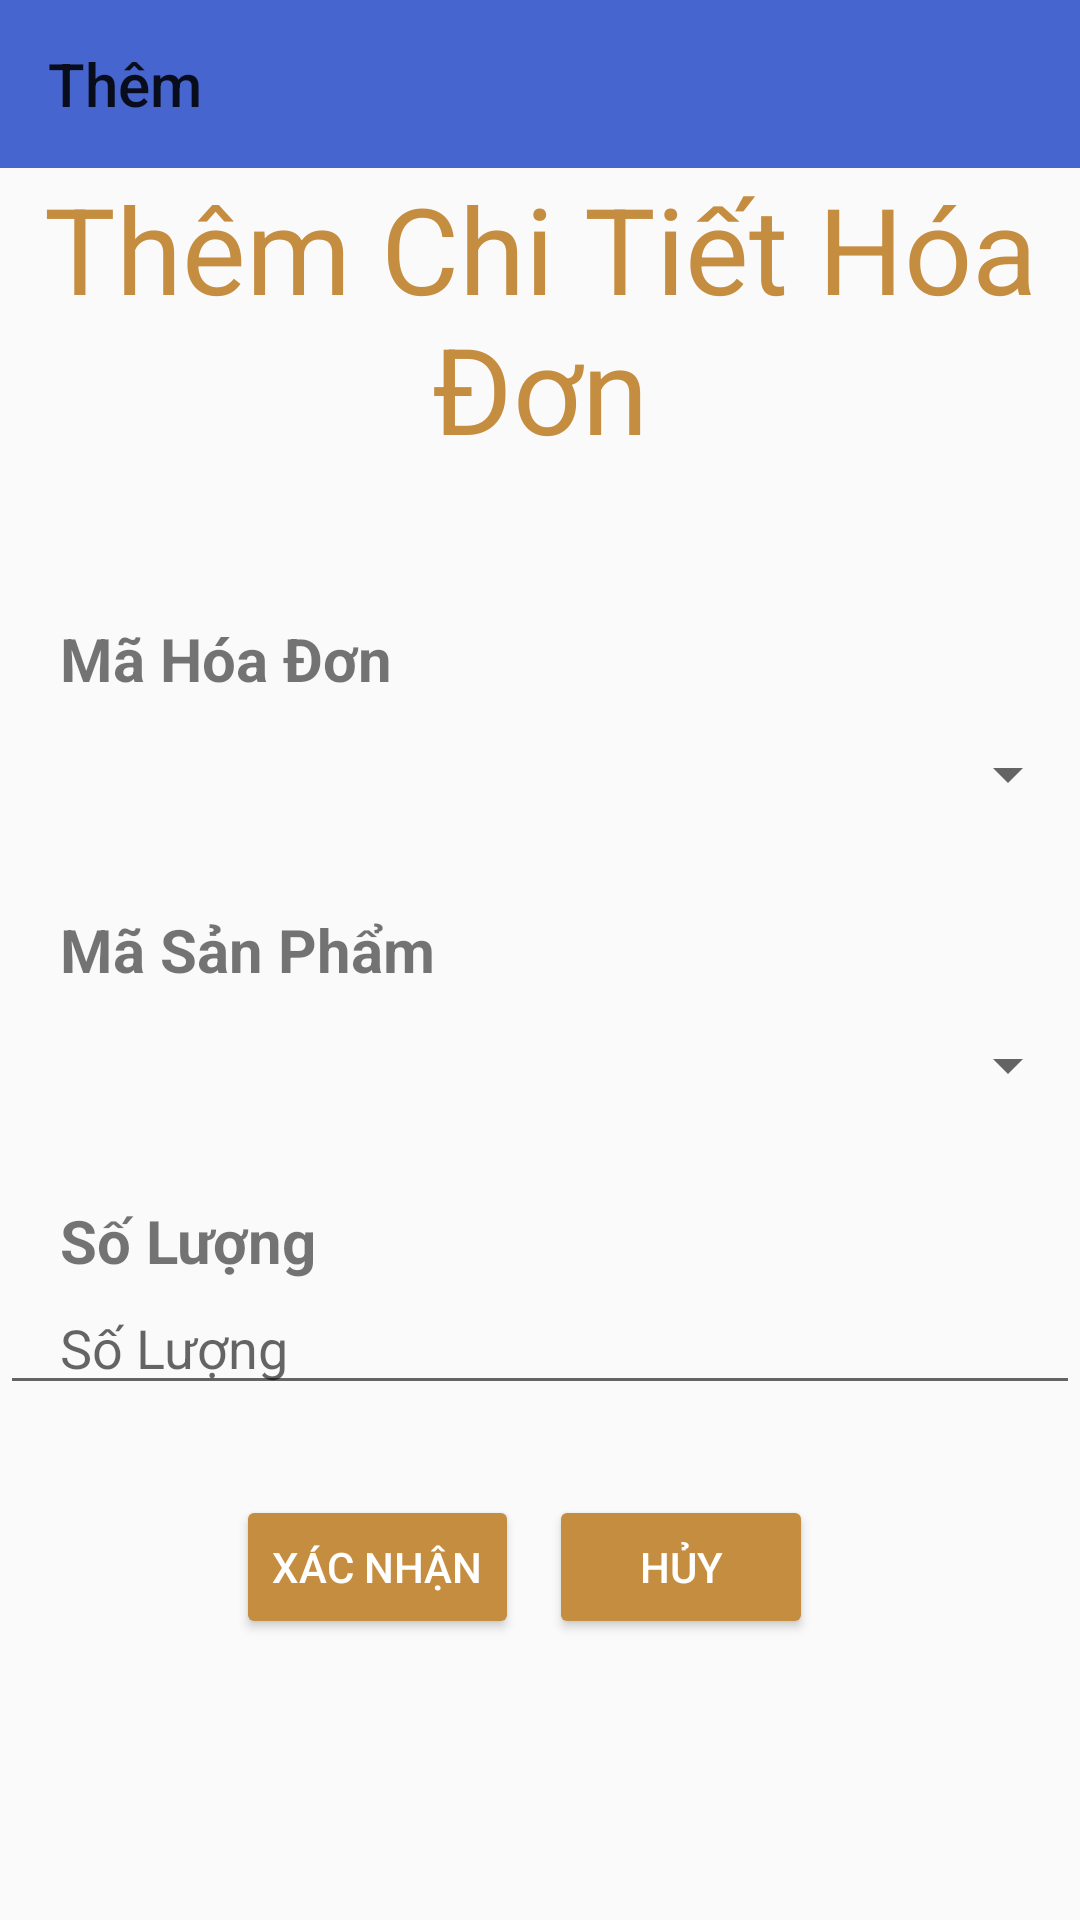

Produce the Android XML layout that renders to this screen, including the resource entries it uses.
<!-- AndroidManifest.xml: application theme AppTheme -->
<!-- res/layout/frm_them_chi_tiet_hoa_don.xml -->
<?xml version="1.0" encoding="utf-8"?>
<LinearLayout
    xmlns:android="http://schemas.android.com/apk/res/android"
    xmlns:app="http://schemas.android.com/apk/res-auto"
    android:layout_width="match_parent"
    android:layout_height="match_parent"
    android:orientation="vertical"
    android:gravity="center_horizontal">

    <androidx.appcompat.widget.Toolbar
        xmlns:android="http://schemas.android.com/apk/res/android"
        android:id="@+id/toolbarfrmThemChiTietHoaDon"
        app:title="Thêm"
        android:background="#4665ce"
        android:layout_width="match_parent"
        android:layout_height="?actionBarSize">
    </androidx.appcompat.widget.Toolbar>
    <TextView
        android:id="@+id/txtCTHD"
        android:layout_width="match_parent"
        android:layout_height="wrap_content"
        android:gravity="center"
        android:text="@string/themChiTietHoaDon"
        android:textAlignment="center"
        android:textColor="#c58d40"
        android:textSize="40dp"
        />
    <LinearLayout
        android:layout_width="match_parent"
        android:layout_height="match_parent"
        android:orientation="vertical"
        android:gravity="center_horizontal">
        <TextView
            android:layout_width="match_parent"
            android:layout_height="wrap_content"
            android:text="@string/maHD"
            android:textSize="20dp"
            android:textStyle="bold"
            android:layout_marginTop="50dp"
            android:paddingLeft="20dp"
            android:paddingRight="20dp"
            />

        <Spinner
            android:id="@+id/spnMaHD"
            android:layout_width="match_parent"
            android:layout_height="50dp"
            android:paddingLeft="20dp"
            android:paddingRight="20dp"
            android:spinnerMode="dropdown"/>
        <TextView
            android:layout_width="match_parent"
            android:layout_height="wrap_content"
            android:text="@string/maSP"
            android:textSize="20dp"
            android:textStyle="bold"
            app:layout_constraintBottom_toBottomOf="parent"
            app:layout_constraintEnd_toEndOf="parent"
            android:layout_marginTop="20dp"
            android:paddingLeft="20dp"
            android:paddingRight="20dp"
            />

        <Spinner
            android:id="@+id/spnMaSP"
            android:layout_width="match_parent"
            android:layout_height="50dp"
            android:paddingLeft="20dp"
            android:paddingRight="20dp"
            android:spinnerMode="dropdown"/>

        <TextView
            android:layout_width="match_parent"
            android:layout_height="wrap_content"
            android:text="@string/soLuong"
            android:textSize="20dp"
            android:textStyle="bold"
            android:layout_marginTop="20dp"
            android:paddingLeft="20dp"
            android:paddingRight="20dp"
            />

        <EditText
            android:id="@+id/edtSoLuong"
            android:layout_width="match_parent"
            android:layout_height="wrap_content"
            android:ems="10"
            android:hint="@string/soLuong"
            android:inputType="number"
            android:paddingLeft="20dp"
            android:paddingRight="20dp"
            android:layout_marginBottom="30dp"
            />
        <LinearLayout
            android:layout_width="match_parent"
            android:layout_height="wrap_content"
            android:orientation="horizontal"
            android:gravity="center_horizontal">
            <Button
                android:id="@+id/btnXacNhan"
                android:layout_width="wrap_content"
                android:layout_height="wrap_content"
                android:text="@string/xacNhan"
                app:backgroundTint="#c58d40"
                android:layout_marginRight="10dp"
                android:textColor="#fff"
                />

            <Button
                android:id="@+id/btnHuy"
                android:layout_width="wrap_content"
                android:layout_height="wrap_content"
                android:text="@string/huy"
                app:backgroundTint="#c58d40"
                android:layout_marginRight="10dp"
                android:textColor="#fff"
                />
        </LinearLayout>
    </LinearLayout>
</LinearLayout>
<!-- resources referenced by this layout -->
<resources>
  <string name="huy">Hủy</string>
  <string name="maHD">Mã Hóa Đơn</string>
  <string name="maSP">Mã Sản Phẩm</string>
  <string name="soLuong">Số Lượng</string>
  <string name="themChiTietHoaDon">Thêm Chi Tiết Hóa Đơn</string>
  <string name="xacNhan">Xác Nhận</string>
  <style name="AppTheme" parent="Theme.AppCompat.Light.NoActionBar">
              <item name="windowActionBar">false</item>
              <item name="colorPrimary">#673AB7</item>
              <item name="colorPrimaryDark">#512DA8</item>
              <item name="colorAccent">#FF4081</item>
              <item name="windowNoTitle">true</item>
          </style>
</resources>
